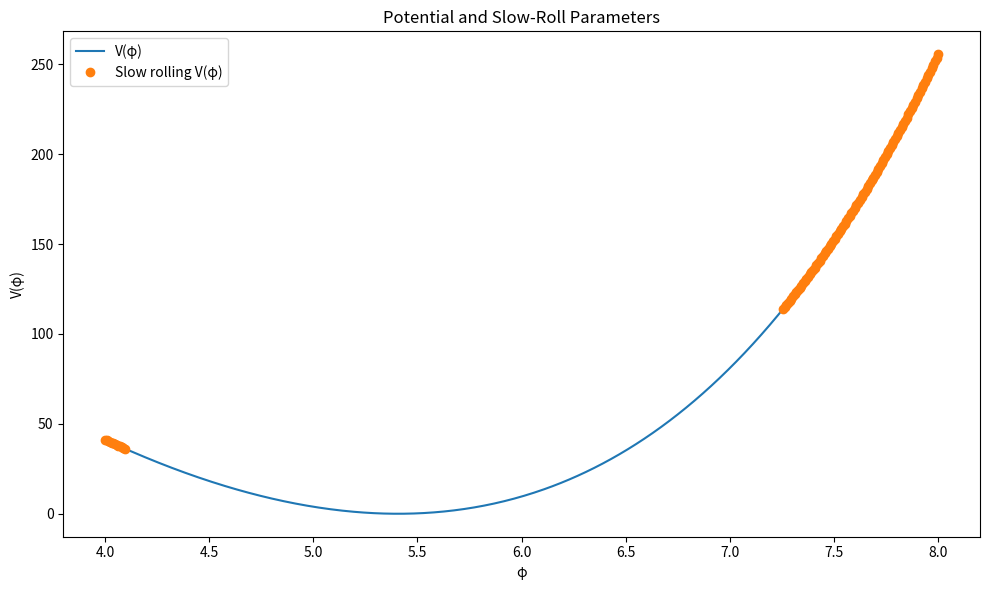

Python code for this plot:
import numpy as np
import matplotlib.pyplot as plt
from sympy import symbols, diff, lambdify, sinh

m = 1 #mass of inflaton
phi0 = 5 #non-propagating field

s = -2 #model param1 (sigma)
v = 2 #model param2 (nu)
c = 1 #Where the potential zero lies/integration constant

f = np.sqrt(v-s**2/4)

p_s = symbols('phi')

V = (m**2) * (phi0**4)/2 * (s/2 + f*sinh((p_s-c)/(f*phi0)))**2

# Compute derivatives of V symbolically
V_ = diff(V, p_s)
V__ = diff(V_, p_s)

# Convert symbolic expressions to numerical functions
V = lambdify(p_s, V, 'numpy')
dV = lambdify(p_s, V_, 'numpy')
ddV = lambdify(p_s, V__, 'numpy')

# Define slow-roll parameters
def epsilon(phi):
    return 0.5 * (dV(phi) / V(phi))**2

def eta(phi):
    return ddV(phi) / V(phi)

# Define a range of phi values
phi = np.linspace(4, 8, 500)

# Compute values for potential and slow-roll parameters
v1 = V(phi)
ep = epsilon(phi)
et = abs(eta(phi))

L = []
for i in phi:
    if epsilon(i) < 1 and abs(eta(i)) < 1:
        L.append(i)

L = np.array(L)
Mv = V(L)

# Plot the potential and slow-roll parameters
plt.figure(figsize=(10, 6))

# Plot potential
plt.plot(phi, v1, label="V(φ)")
plt.title("Potential and Slow-Roll Parameters")
plt.xlabel("φ")
plt.ylabel("V(φ)")
plt.legend()
plt.grid()

plt.plot(L, Mv,'o', label="Slow rolling V(φ)")
plt.title("Potential and Slow-Roll Parameters")
plt.xlabel("φ")
plt.ylabel("V(φ)")
plt.legend()
plt.grid()

plt.tight_layout()
plt.show()
